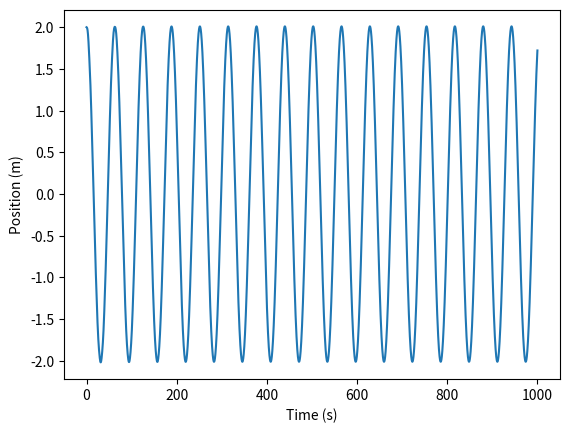

The matplotlib source for this figure:
import numpy as np
import matplotlib.pyplot as pyplot


def harm_osc_params(w_0: float,
                    beta: float,
                    A: float,
                    w: float,
                    x_0: float
                    ) -> tuple[float, float, float, float, float]:
    # "Given"
    w_1 = np.sqrt(w_0**2-beta**2)
    D = A/(np.sqrt((w_0**2-w**2)+4*(w**2)*beta**2))
    delta = np.atan((2*w*beta)/(w_0**2-w**2))
    
    # Unknowns
    phi = np.atan((beta-((D*w*np.sin(delta))/(x_0-D*np.cos(delta))))/w_1)
    B = (x_0-D*np.cos(delta))/(np.cos(phi))

    print(f"w_1: {w_1}", f"B: {B}", f"phi: {phi}", f"D: {D}", f"delta: {delta}", sep="\n")

    return w_1, B, phi, D, delta


def harm_osc_x_pos(w_0: float,
                   beta: float,
                   A: float,
                   w: float,
                   x_0: float,
                   t: np.ndarray
                   ) -> list:
    w_1, B, phi, D, delta = harm_osc_params(w_0,
                                            beta,
                                            A,
                                            w,
                                            x_0)

    return B*np.exp(-beta*t)*np.cos(w_1*t-phi)+D*np.cos(w*t-delta)


t_vals = np.arange(0, 1000, 0.1)
pyplot.plot(t_vals, harm_osc_x_pos(1, 0.01, 2, 0.1, 2, t_vals))
pyplot.xlabel("Time (s)")
pyplot.ylabel("Position (m)")
pyplot.legend
pyplot.show()
